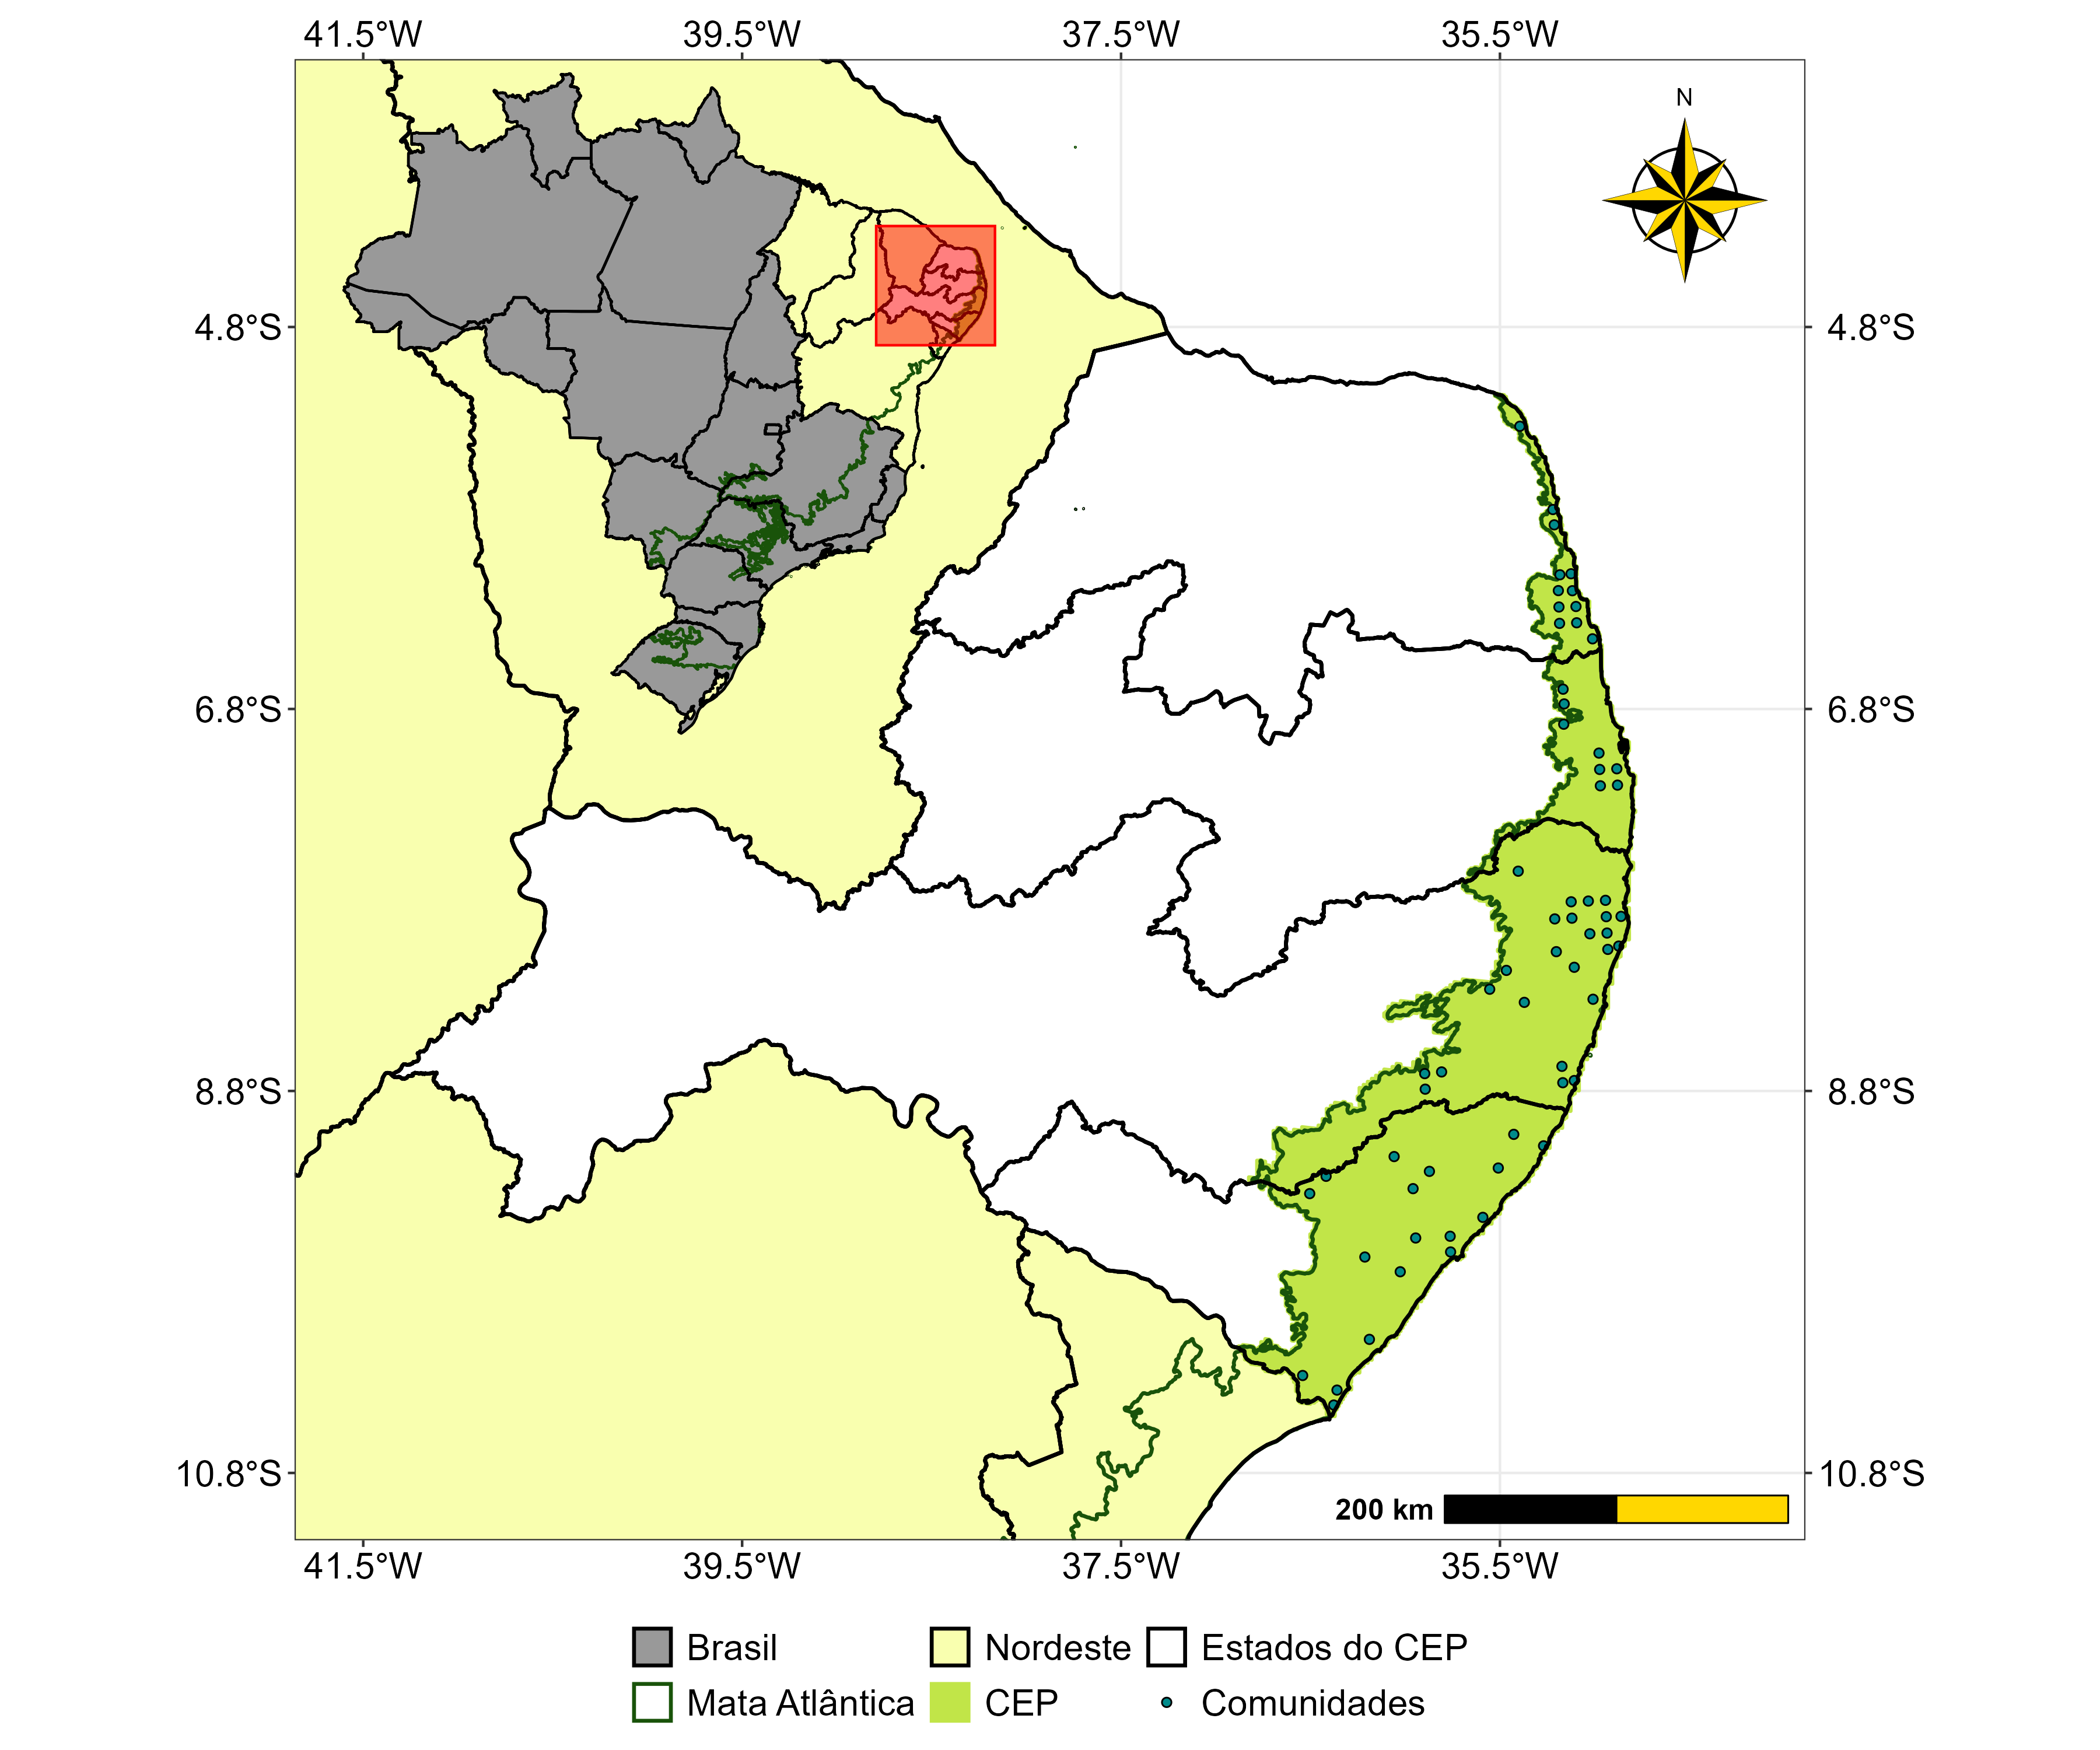

Recreate this plot in R.
# Pacotes ----

library(sf)

library(tidyverse)

library(readxl)

library(parzer)

library(ggrepel)

library(ggspatial)

# Dados ----

## Brasil ----

### Importando ----

br <- sf::st_read("estados.shp")

### Visualizando ----

br

br %>%
  ggplot() +
  geom_sf()

## Nordeste ----

### Importando ----

ne <- br %>%
  dplyr::filter(cod_rgn == 2)

### Visualizando ----

ne

ne %>%
  ggplot() +
  geom_sf()

## Mata Atlântica ----

### Importando ----

ma <- sf::st_read("biomas.shp") %>%
  dplyr::filter(name_biome == "Mata Atlântica")

### Visualizando ----

ma

ma %>%
  ggplot() +
  geom_sf()

## Centro de Endemismo Pernambuco ----

estados <- sf::st_read("estados.shp") %>%
  dplyr::filter(abbrv_s %in% c("AL", "PE", "PB", "RN"))

#### Visualizando ----

estados

estados %>%
  ggplot() +
  geom_sf()

#### Tratando ----

cep <- estados %>%
  sf::st_intersection(ma) %>%
  sf::st_buffer(0) %>%
  sf::st_union() %>%
  sf::st_sf()

cep

cep %>%
  ggplot() +
  geom_sf()

## Coordenadas ----

### Importando ----

matriz_trat <- readxl::read_xlsx("matriz_trat.xlsx",
                            sheet = 2)

### Visualizando ----

matriz_trat

matriz_trat %>% dplyr::glimpse()

### Tratando ----

dados_sps <- readxl::read_xlsx("anfibios_inventários.xlsx")

coords_trat <- coords %>%
  dplyr::mutate(Longitude = Longitude %>% parzer::parse_lon(),
                Latitude = Latitude %>% parzer::parse_lat(),
                área = dados_sps$Área %>% unique())

coords_trat

# Mapa ----

## Inset_map ----

inset_map <- ggplot() +
  geom_sf(data = br, color = "black", aes(fill = "Brasil"), linewidth = 0.5) +
  geom_sf(data = ne, color = "black", aes(fill = "Nordeste"), linewidth = 0.5) +
  geom_sf(data = estados, color = "black", aes(fill = "Estados do CEP"), linewidth = 0.5) +
  geom_sf(data = cep, color = "#c1e548", aes(fill = "CEP"), linewidth = 0.75) +
  geom_sf(data = ma, color = "#19530a", aes(fill = "Mata Atlântica"), linewidth = 0.5) +
  geom_sf(data = br, color = "black", fill = "transparent", linewidth = 0.5) +
  scale_fill_manual(values = c("Brasil" = "gray60",
                               "Nordeste" = "#f9ffaf",
                               "Estados do CEP" = "white",
                               "Mata Atlântica" = "transparent",
                               "CEP" = "#c1e548")) +
  geom_rect(aes(xmin = -41.5, xmax = -34.25, ymin = -10.8, ymax = -3.75),
            color = "red",
            fill = "red",
            alpha = 0.5) +
  theme_void() +
  theme(axis.text = element_blank(),
        axis.line.x  = element_blank(),
        axis.line.y = element_blank(),
        panel.grid.major = element_blank(),
        legend.position = "none")


inset_map

## Mapa princiapal ----

mapa_principal <- ggplot() +
  geom_sf(data = br, color = "black", aes(fill = "Brasil"), linewidth = 0.75) +
  geom_sf(data = ne, color = "black", aes(fill = "Nordeste"), linewidth = 0.75) +
  geom_sf(data = estados, color = "black", aes(fill = "Estados do CEP"), linewidth = 0.75) +
  geom_sf(data = cep, color = "#c1e548", aes(fill = "CEP"), linewidth = 0.75) +
  geom_sf(data = ma, color = "#19530a", aes(fill = "Mata Atlântica"), linewidth = 0.75) +
  geom_point(data = matriz_trat, aes(Longitude, Latitude, fill = "Comunidades"),
             shape = 21,
             size = 1.5,
             color = "black") +
  geom_sf(data = br, color = "black", fill = "transparent", linewidth = 0.75) +
  coord_sf(xlim = c(-41.5, -34.25),
           ylim = c(-10.8, -3.75),
           label_graticule = "NWSE") +
  scale_fill_manual(values = c("Brasil" = "gray60",
                               "Nordeste" = "#f9ffaf",
                               "Estados do CEP" = "white",
                               "Mata Atlântica" = "transparent",
                               "CEP" = "#c1e548",
                               "Comunidades" = "cyan4"),
                    breaks = c("Brasil",
                               "Mata Atlântica",
                               "Nordeste",
                               "CEP",
                               "Estados do CEP",
                               "Comunidades")) +
  scale_x_continuous(breaks = seq(-41.5, -34.25, 2)) +
  scale_y_continuous(breaks = seq(-10.8, -3.75, 2)) +
  labs(fill = NULL,
       x = NULL,
       y = NULL) +
  ggspatial::annotation_scale(location = "br",
                              height = unit(0.4, "cm"),
                              bar_cols = c("black", "gold"),
                              text_face = "bold",
                              text_col = "black",
                              text_cex = 1) +
  ggspatial::annotation_north_arrow(location = "tr",
                                    height = unit(3, "cm"),
                                    width = unit(3, "cm"),
                                    style = north_arrow_nautical(fill = c("black", "gold"))) +
  theme_bw() +
  theme(axis.text = element_text(color = "black", size = 15),
        legend.text = element_text(color = "black", size = 15),
        legend.position = "bottom")

mapa_principal

## Mapa foinal ----

mapa_principal +
  annotation_custom(ggplotGrob(inset_map),
                    ymax = -3.3,
                    ymin = -7.1,
                    xmin = -42.2,
                    xmax = -37.1)

ggsave("mapa_cep.png", height = 10, width = 12)
